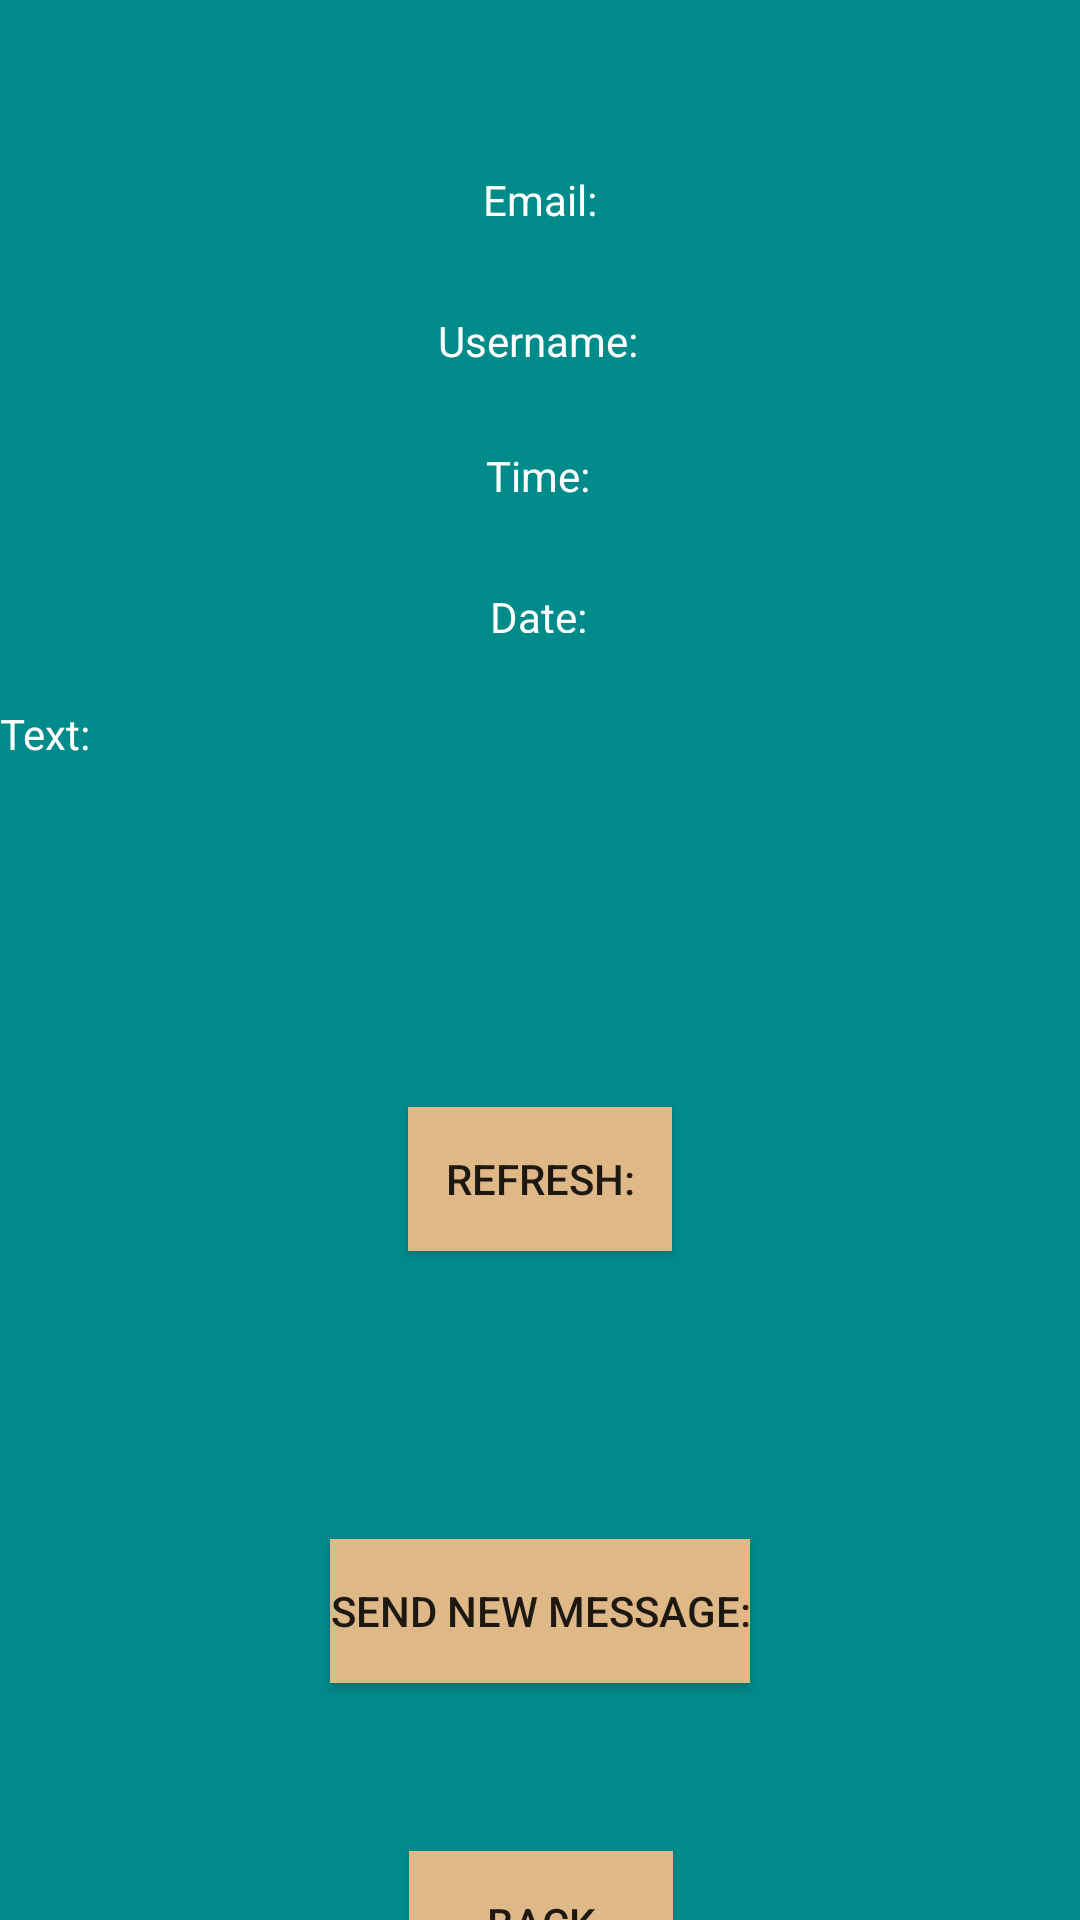

Here is an Android app screen rendered from its layout file. Give the layout XML and the strings, colors and styles it references.
<!-- AndroidManifest.xml: application theme Theme.DogApp -->
<!-- res/layout/activity_message_inbox.xml -->
<?xml version="1.0" encoding="utf-8"?>
<androidx.constraintlayout.widget.ConstraintLayout xmlns:android="http://schemas.android.com/apk/res/android"
    xmlns:app="http://schemas.android.com/apk/res-auto"
    xmlns:tools="http://schemas.android.com/tools"
    android:id="@+id/messageSelect"
    android:background="@color/dark_cyan"
    android:layout_width="match_parent"
    android:layout_height="match_parent"
    tools:context=".MessageInbox">

    <Spinner
        android:id="@+id/selectMessage"
        android:layout_width="409dp"
        android:layout_height="wrap_content"
        android:textColor="@android:color/white"
        app:layout_constraintEnd_toEndOf="parent"
        app:layout_constraintHorizontal_bias="0.0"
        app:layout_constraintStart_toStartOf="parent"
        app:layout_constraintTop_toTopOf="parent" />

    <TextView
        android:id="@+id/senderEmail"
        android:layout_width="wrap_content"
        android:layout_height="wrap_content"
        android:layout_marginTop="33dp"
        android:text="Email:"
        android:textColor="@android:color/white"
        app:layout_constraintEnd_toEndOf="parent"
        app:layout_constraintStart_toStartOf="parent"
        app:layout_constraintTop_toBottomOf="@+id/selectMessage" />

    <TextView
        android:id="@+id/senderName"
        android:layout_width="wrap_content"
        android:layout_height="wrap_content"
        android:layout_marginTop="28dp"
        android:text="Username:"
        android:textColor="@android:color/white"
        app:layout_constraintEnd_toEndOf="parent"
        app:layout_constraintHorizontal_bias="0.498"
        app:layout_constraintStart_toStartOf="parent"
        app:layout_constraintTop_toBottomOf="@+id/senderEmail" />

    <TextView
        android:id="@+id/messageText"
        android:layout_width="match_parent"
        android:layout_height="70dp"
        android:layout_marginTop="112dp"
        android:text="Text:"
        android:textColor="@android:color/white"
        app:layout_constraintEnd_toEndOf="parent"
        app:layout_constraintHorizontal_bias="0.0"
        app:layout_constraintStart_toStartOf="parent"
        app:layout_constraintTop_toBottomOf="@+id/senderName" />

    <Button
        android:id="@+id/refresh"
        android:layout_width="wrap_content"
        android:layout_height="wrap_content"
        android:layout_marginTop="64dp"
        android:background="@color/burlyWood"
        android:onClick="onBtnRefresh_Clicked"
        android:text="Refresh:"
        app:layout_constraintEnd_toEndOf="parent"
        app:layout_constraintStart_toStartOf="parent"
        app:layout_constraintTop_toBottomOf="@+id/messageText" />

    <TextView
        android:id="@+id/messageTime"
        android:layout_width="wrap_content"
        android:layout_height="wrap_content"
        android:layout_marginTop="26dp"
        android:text="Time:"
        android:textColor="@android:color/white"
        app:layout_constraintEnd_toEndOf="@+id/senderName"
        app:layout_constraintStart_toStartOf="@+id/senderName"
        app:layout_constraintTop_toBottomOf="@+id/senderName" />

    <TextView
        android:id="@+id/messageDate"
        android:layout_width="65dp"
        android:layout_height="15dp"
        android:layout_marginTop="28dp"
        android:text="Date:"
        android:textColor="@android:color/white"
        android:textAlignment="center"
        app:layout_constraintEnd_toEndOf="@+id/messageTime"
        app:layout_constraintStart_toStartOf="@+id/messageTime"
        app:layout_constraintTop_toBottomOf="@+id/messageTime" />

    <Button
        android:id="@+id/sendNewMessage"
        android:layout_width="wrap_content"
        android:layout_height="wrap_content"
        android:layout_marginTop="96dp"
        android:background="@color/burlyWood"
        android:onClick="onBtnSendNewMessage_Clicked"
        android:text="Send New Message:"
        app:layout_constraintEnd_toEndOf="parent"
        app:layout_constraintStart_toStartOf="parent"
        app:layout_constraintTop_toBottomOf="@+id/refresh" />

    <Button
        android:id="@+id/btnBack"
        android:layout_width="wrap_content"
        android:layout_height="wrap_content"
        android:layout_marginTop="56dp"
        android:background="@color/burlyWood"
        android:text="@string/back"
        android:visibility="visible"
        app:layout_constraintEnd_toEndOf="parent"
        app:layout_constraintHorizontal_bias="0.501"
        app:layout_constraintStart_toStartOf="parent"
        app:layout_constraintTop_toBottomOf="@+id/sendNewMessage"
        tools:visibility="visible" />

</androidx.constraintlayout.widget.ConstraintLayout>
<!-- resources referenced by this layout -->
<resources>
  <color name="burlyWood">#DEB887</color>
  <color name="dark_cyan">#008B8B</color>
  <string name="back">Back</string>
  <style name="Theme.DogApp" parent="Base.Theme.DogApp" />
  <style name="Base.Theme.DogApp" parent="Theme.AppCompat.Light.NoActionBar">
          
          
      </style>
</resources>
